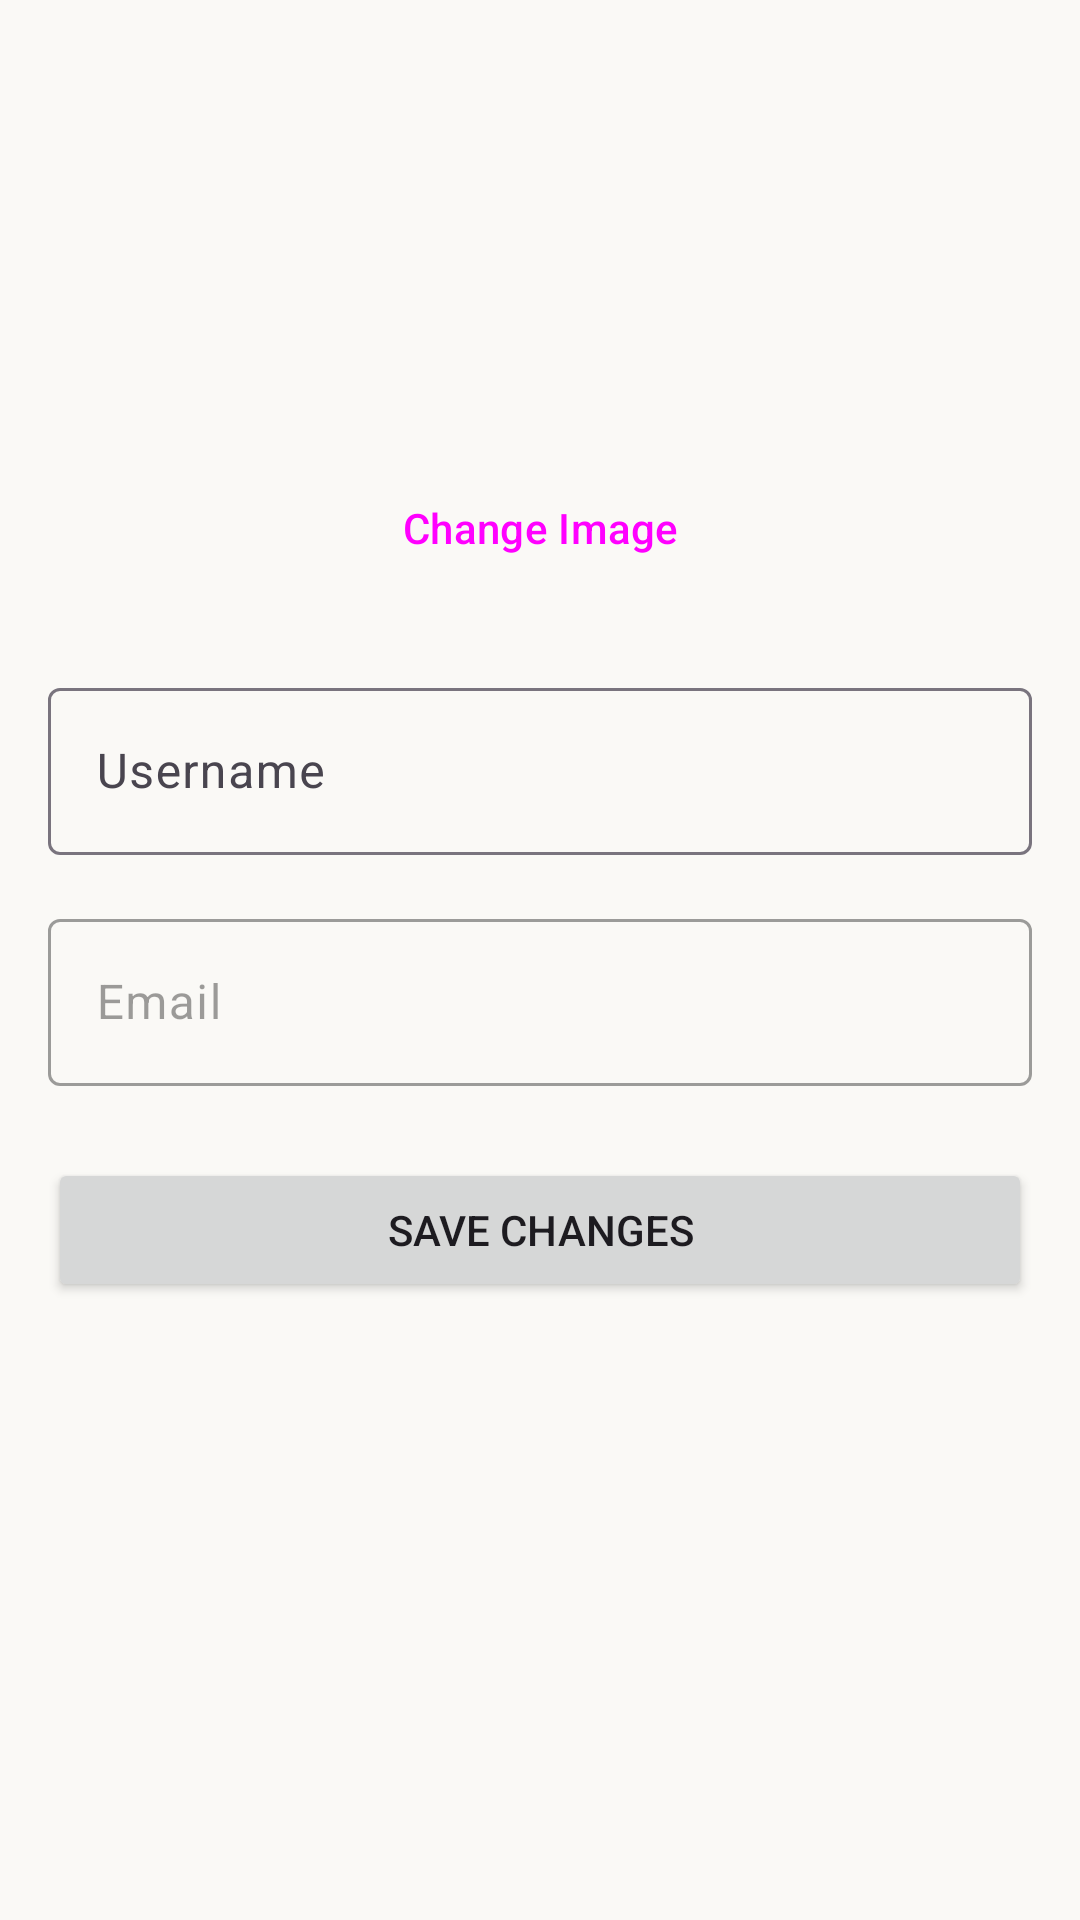

Reconstruct the res/layout file that produces this screen, plus the resources it refers to.
<!-- AndroidManifest.xml: application theme Theme.TripTip_Yaron_and_Alon -->
<!-- res/layout/fragment_edit_profile.xml -->
<?xml version="1.0" encoding="utf-8"?>
<ScrollView
    xmlns:android="http://schemas.android.com/apk/res/android"
    xmlns:app="http://schemas.android.com/apk/res-auto"
    android:layout_width="match_parent"
    android:layout_height="match_parent"
    android:fillViewport="true"
    android:importantForAutofill="noExcludeDescendants">

    <androidx.constraintlayout.widget.ConstraintLayout
        android:layout_width="match_parent"
        android:layout_height="wrap_content"
        android:padding="16dp">

        
        <ImageView
            android:id="@+id/ivProfileImage"
            android:layout_width="120dp"
            android:layout_height="120dp"
            android:src="@drawable/ic_profile_frame"
            android:contentDescription="@string/profile_photo"
            android:scaleType="centerCrop"
            app:layout_constraintTop_toTopOf="parent"
            app:layout_constraintStart_toStartOf="parent"
            app:layout_constraintEnd_toEndOf="parent" />

        
        <Button
            android:id="@+id/btnChangeImage"
            android:layout_width="wrap_content"
            android:layout_height="wrap_content"
            android:text="Change Image"
            android:layout_marginTop="16dp"
            style="@style/Widget.Material3.Button.OutlinedButton"
            app:layout_constraintTop_toBottomOf="@id/ivProfileImage"
            app:layout_constraintStart_toStartOf="parent"
            app:layout_constraintEnd_toEndOf="parent" />

        
        <com.google.android.material.textfield.TextInputLayout
            android:id="@+id/tilUsername"
            android:layout_width="0dp"
            android:layout_height="wrap_content"
            android:hint="Username"
            android:layout_marginTop="24dp"
            app:layout_constraintTop_toBottomOf="@id/btnChangeImage"
            app:layout_constraintStart_toStartOf="parent"
            app:layout_constraintEnd_toEndOf="parent">

            <com.google.android.material.textfield.TextInputEditText
                android:id="@+id/etUsername"
                android:layout_width="match_parent"
                android:layout_height="wrap_content"
                android:inputType="textPersonName|textCapWords"
                android:maxLines="1" />

        </com.google.android.material.textfield.TextInputLayout>

        
        <com.google.android.material.textfield.TextInputLayout
            android:id="@+id/tilEmail"
            android:layout_width="0dp"
            android:layout_height="wrap_content"
            android:hint="Email"
            android:layout_marginTop="16dp"
            android:enabled="false"
            app:layout_constraintTop_toBottomOf="@id/tilUsername"
            app:layout_constraintStart_toStartOf="parent"
            app:layout_constraintEnd_toEndOf="parent">

            <com.google.android.material.textfield.TextInputEditText
                android:id="@+id/etEmail"
                android:layout_width="match_parent"
                android:layout_height="wrap_content"
                android:inputType="textEmailAddress"
                android:enabled="false" />

        </com.google.android.material.textfield.TextInputLayout>

        
        <Button
            android:id="@+id/btnSaveProfile"
            android:layout_width="0dp"
            android:layout_height="wrap_content"
            android:text="Save Changes"
            android:layout_marginTop="24dp"
            app:layout_constraintTop_toBottomOf="@id/tilEmail"
            app:layout_constraintStart_toStartOf="parent"
            app:layout_constraintEnd_toEndOf="parent" />

        
        <ProgressBar
            android:id="@+id/progressBar"
            android:layout_width="wrap_content"
            android:layout_height="wrap_content"
            android:visibility="gone"
            app:layout_constraintTop_toTopOf="parent"
            app:layout_constraintBottom_toBottomOf="parent"
            app:layout_constraintStart_toStartOf="parent"
            app:layout_constraintEnd_toEndOf="parent" />

        
        <TextView
            android:id="@+id/tvError"
            android:layout_width="0dp"
            android:layout_height="wrap_content"
            android:textColor="@android:color/holo_red_dark"
            android:visibility="gone"
            android:layout_marginTop="8dp"
            android:padding="8dp"
            android:textSize="14sp"
            android:gravity="center"
            app:layout_constraintTop_toBottomOf="@id/btnSaveProfile"
            app:layout_constraintStart_toStartOf="parent"
            app:layout_constraintEnd_toEndOf="parent" />

    </androidx.constraintlayout.widget.ConstraintLayout>

</ScrollView>
<!-- resources referenced by this layout -->
<resources>
  <style name="Theme.TripTip_Yaron_and_Alon" parent="Theme.Material3.DayNight.NoActionBar">
          
          <item name="colorPrimary">@color/orange_primary</item>
          <item name="colorPrimaryVariant">@color/orange_dark</item>
          <item name="colorOnPrimary">@color/text_white</item>
          
          
          <item name="colorSecondary">@color/turquoise</item>
          <item name="colorSecondaryVariant">@color/turquoise_dark</item>
          <item name="colorOnSecondary">@color/text_white</item>
          
          
          <item name="android:colorBackground">@color/background_beige</item>
          <item name="colorSurface">@color/background_white</item>
          <item name="colorOnSurface">@color/text_primary</item>
          <item name="colorOnBackground">@color/text_primary</item>
          
          
          <item name="colorError">@color/error</item>
          <item name="colorOnError">@color/text_white</item>
          
          
          <item name="android:statusBarColor">@android:color/transparent</item>
          <item name="android:windowLightStatusBar">true</item>
          
          
          <item name="android:navigationBarColor">@color/background_white</item>
      </style>
  <color name="orange_primary">#FF6B35</color>
  <color name="orange_dark">#E55A2B</color>
  <color name="text_white">#FFFFFF</color>
  <color name="turquoise">#40E0D0</color>
  <color name="turquoise_dark">#2EB8A6</color>
  <color name="background_beige">#FAF9F6</color>
  <color name="background_white">#FFFFFF</color>
  <color name="text_primary">#000000</color>
  <color name="error">#F44336</color>
</resources>
